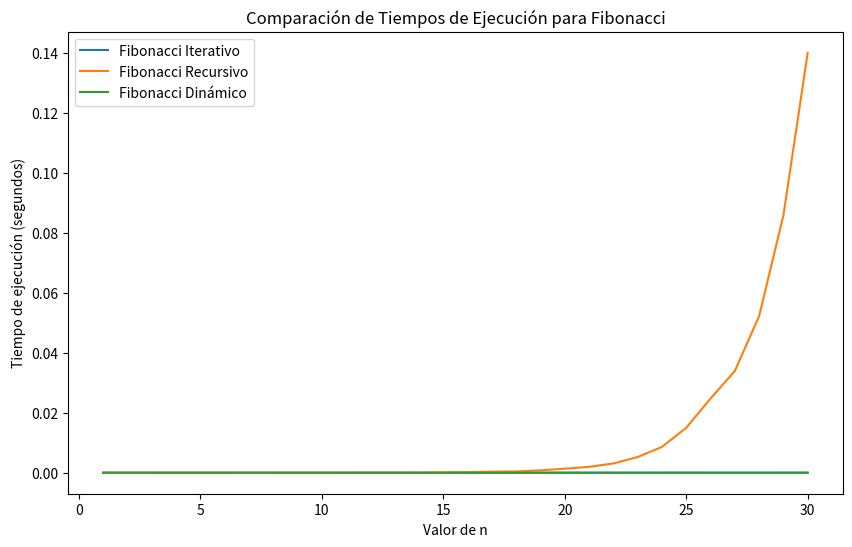

This chart was generated by the following Python code:
import time
import matplotlib.pyplot as plt

# Fibonacci Iterativo
def fibonacci_iterativo(n):
    if n == 0:
        return 0
    elif n == 1 or n == 2:
        return 1
    else:
        n1, n2 = 0, 1
        for i in range(2, n + 1):
            pos = n1 + n2
            n1, n2 = n2, pos
        return pos

# Fibonacci Recursivo
def fibonacci_recursivo(n):
    if n <= 0:
        return 0
    elif n == 1:
        return 1
    else:
        return fibonacci_recursivo(n - 1) + fibonacci_recursivo(n - 2)

# Fibonacci Dinámico
def fibonacci_dinamico(n):
    dp = [-1] * (n + 1)
    dp[0] = 0
    if n > 0:
        dp[1] = 1

    for i in range(2, n + 1):
        dp[i] = dp[i - 1] + dp[i - 2]

    return dp[n]

# Cambio de Monedas Voraz
def cambio_moneda(monedas, cantidad):
    monedas.sort(reverse=True)
    cambio = []
    for moneda in monedas:
        while cantidad >= moneda:
            cantidad -= moneda
            cambio.append(moneda)
    return cambio

# Cambio de Monedas Dinámico
def cambio_moneda_dinamica(monedas, cantidad):
    mon = [float('inf')] * (cantidad + 1)
    mon[0] = 0
    for i in range(1, cantidad + 1):
        for moneda in monedas:
            if i - moneda >= 0:
                mon[i] = min(mon[i], mon[i - moneda] + 1)
    cambio = []
    i = cantidad
    while i > 0 and mon[i] != float('inf'):
        for moneda in monedas:
            if i - moneda >= 0 and mon[i] == mon[i - moneda] + 1:
                cambio.append(moneda)
                i -= moneda
                break
    return cambio

# Mochila Binaria Dinámica
def mochila_binaria(valores, pesos, capacidad):
    n = len(valores)
    dp = [[0] * (capacidad + 1) for _ in range(n + 1)]
    for i in range(1, n + 1):
        for w in range(capacidad + 1):
            if pesos[i - 1] <= w:
                dp[i][w] = max(dp[i - 1][w], valores[i - 1] + dp[i - 1][w - pesos[i - 1]])
            else:
                dp[i][w] = dp[i - 1][w]
    return dp[n][capacidad]

# Ejemplo de uso y medición de tiempos
n_fibonacci = 30
n_cambio_moneda = 500
n_mochila_binaria = 100

# Fibonacci Iterativo
start_time = time.time()
fibonacci_iterativo_result = fibonacci_iterativo(n_fibonacci)
elapsed_time = time.time() - start_time
print(f"Fibonacci Iterativo: Resultado = {fibonacci_iterativo_result}, Tiempo = {elapsed_time:.6f} segundos")

# Fibonacci Recursivo
start_time = time.time()
fibonacci_recursivo_result = fibonacci_recursivo(n_fibonacci)
elapsed_time = time.time() - start_time
print(f"Fibonacci Recursivo: Resultado = {fibonacci_recursivo_result}, Tiempo = {elapsed_time:.6f} segundos")

# Fibonacci Dinámico
start_time = time.time()
fibonacci_dinamico_result = fibonacci_dinamico(n_fibonacci)
elapsed_time = time.time() - start_time
print(f"Fibonacci Dinámico: Resultado = {fibonacci_dinamico_result}, Tiempo = {elapsed_time:.6f} segundos")

# Cambio de Monedas Voraz
monedas_disponibles = [500, 200, 100, 50, 20, 10, 5, 2, 1]
cantidad_a_cambiar = n_cambio_moneda
start_time = time.time()
cambio_moneda_voraz_result = cambio_moneda(monedas_disponibles, cantidad_a_cambiar)
elapsed_time = time.time() - start_time
print(f"Cambio de Monedas Voraz: Resultado = {cambio_moneda_voraz_result}, Tiempo = {elapsed_time:.6f} segundos")

# Cambio de Monedas Dinámico
start_time = time.time()
cambio_moneda_dinamica_result = cambio_moneda_dinamica(monedas_disponibles, cantidad_a_cambiar)
elapsed_time = time.time() - start_time
print(f"Cambio de Monedas Dinámico: Resultado = {cambio_moneda_dinamica_result}, Tiempo = {elapsed_time:.6f} segundos")

# Mochila Binaria Dinámica
valores_mochila = [20, 50, 80]
pesos_mochila = [10, 20, 30]
capacidad_mochila = n_mochila_binaria
start_time = time.time()
mochila_binaria_result = mochila_binaria(valores_mochila, pesos_mochila, capacidad_mochila)
elapsed_time = time.time() - start_time
print(f"Mochila Binaria Dinámica: Resultado = {mochila_binaria_result}, Tiempo = {elapsed_time:.6f} segundos")

# Creación de gráficos
n_values = list(range(1, 31))
fibonacci_iterativo_times = []
fibonacci_recursivo_times = []
fibonacci_dinamico_times = []

for n in n_values:
    start_time = time.time()
    fibonacci_iterativo(n)
    elapsed_time = time.time() - start_time
    fibonacci_iterativo_times.append(elapsed_time)

    start_time = time.time()
    fibonacci_recursivo(n)
    elapsed_time = time.time() - start_time
    fibonacci_recursivo_times.append(elapsed_time)

    start_time = time.time()
    fibonacci_dinamico(n)
    elapsed_time = time.time() - start_time
    fibonacci_dinamico_times.append(elapsed_time)

plt.figure(figsize=(10, 6))
plt.plot(n_values, fibonacci_iterativo_times, label='Fibonacci Iterativo')
plt.plot(n_values, fibonacci_recursivo_times, label='Fibonacci Recursivo')
plt.plot(n_values, fibonacci_dinamico_times, label='Fibonacci Dinámico')
plt.xlabel('Valor de n')
plt.ylabel('Tiempo de ejecución (segundos)')
plt.title('Comparación de Tiempos de Ejecución para Fibonacci')
plt.legend()
plt.show()
